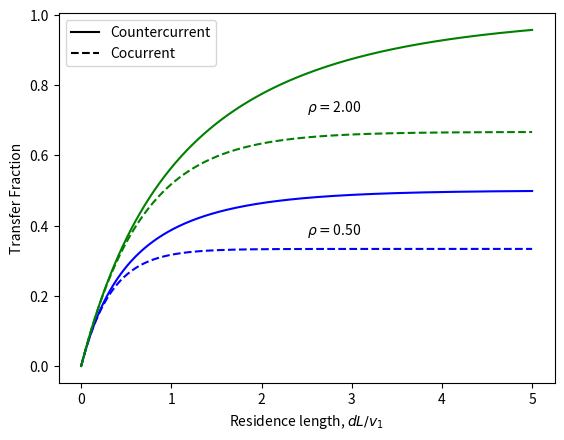

Here is the Python script that generated this plot:
#!/usr/bin/env python3
"""
Co and Counter Currents: We compute the transfer fraction as a function of
residence length

Produces
 - Figure 1: Illustration of transfer fraction as a function of residence length
"""

# =============================================================================
# Packages
# =============================================================================
import numpy as np
import matplotlib.pyplot as plt

# =============================================================================
# Main Simulation Function
# =============================================================================
def co_counter_currents():
	# --- Parameters
	L = np.linspace(0, 5, 2**9+1)
	rho_list = np.array([0.5, 2.0])
	colorlist = ['b', 'g']
	
	# --- Initialize Plot
	fig, ax = plt.subplots()
	Cntr_plt, = ax.plot([], [], '-k', label = 'Countercurrent')
	Co_plt, = ax.plot([], [], '--k', label = 'Cocurrent')
	ax.legend(handles = [Cntr_plt, Co_plt], loc = 'upper left')
	ax.set(xlabel = r'Residence length, $dL/v_1$', ylabel = 'Transfer Fraction')
	
	# --- Step through rho values
	for kp in range(len(rho_list)):
		rho = rho_list[kp]
		
		# --- cocurrent
		EL = np.exp(-L*(1 + 1/rho))
		c1L = (1 + rho*EL)/(1 + rho)
		c2L = rho*(1 - EL)/(1 + rho)
		
		# --- countercurrent
		EcL = np.exp(-L*(1 - 1/rho))
		c1cL = (1 - rho)*EcL/(EcL - rho)
		c2cL = rho*(EcL - 1)/(EcL - rho)
		
		# --- Do the plotting
		ax.plot(L, c2L, '--', color = colorlist[kp])
		ax.plot(L, c2cL, '-', color = colorlist[kp])
	
	# --- Annnotate	
	ax.text(2.5, 0.375, rf'$\rho = ${rho_list[0]:1.2f}')
	ax.text(2.5, 0.725, rf'$\rho = ${rho_list[1]:1.2f}')
	plt.show()


# =============================================================================
# Execute the simulation if the script is run directly
# =============================================================================
if __name__ == "__main__":
    co_counter_currents()
